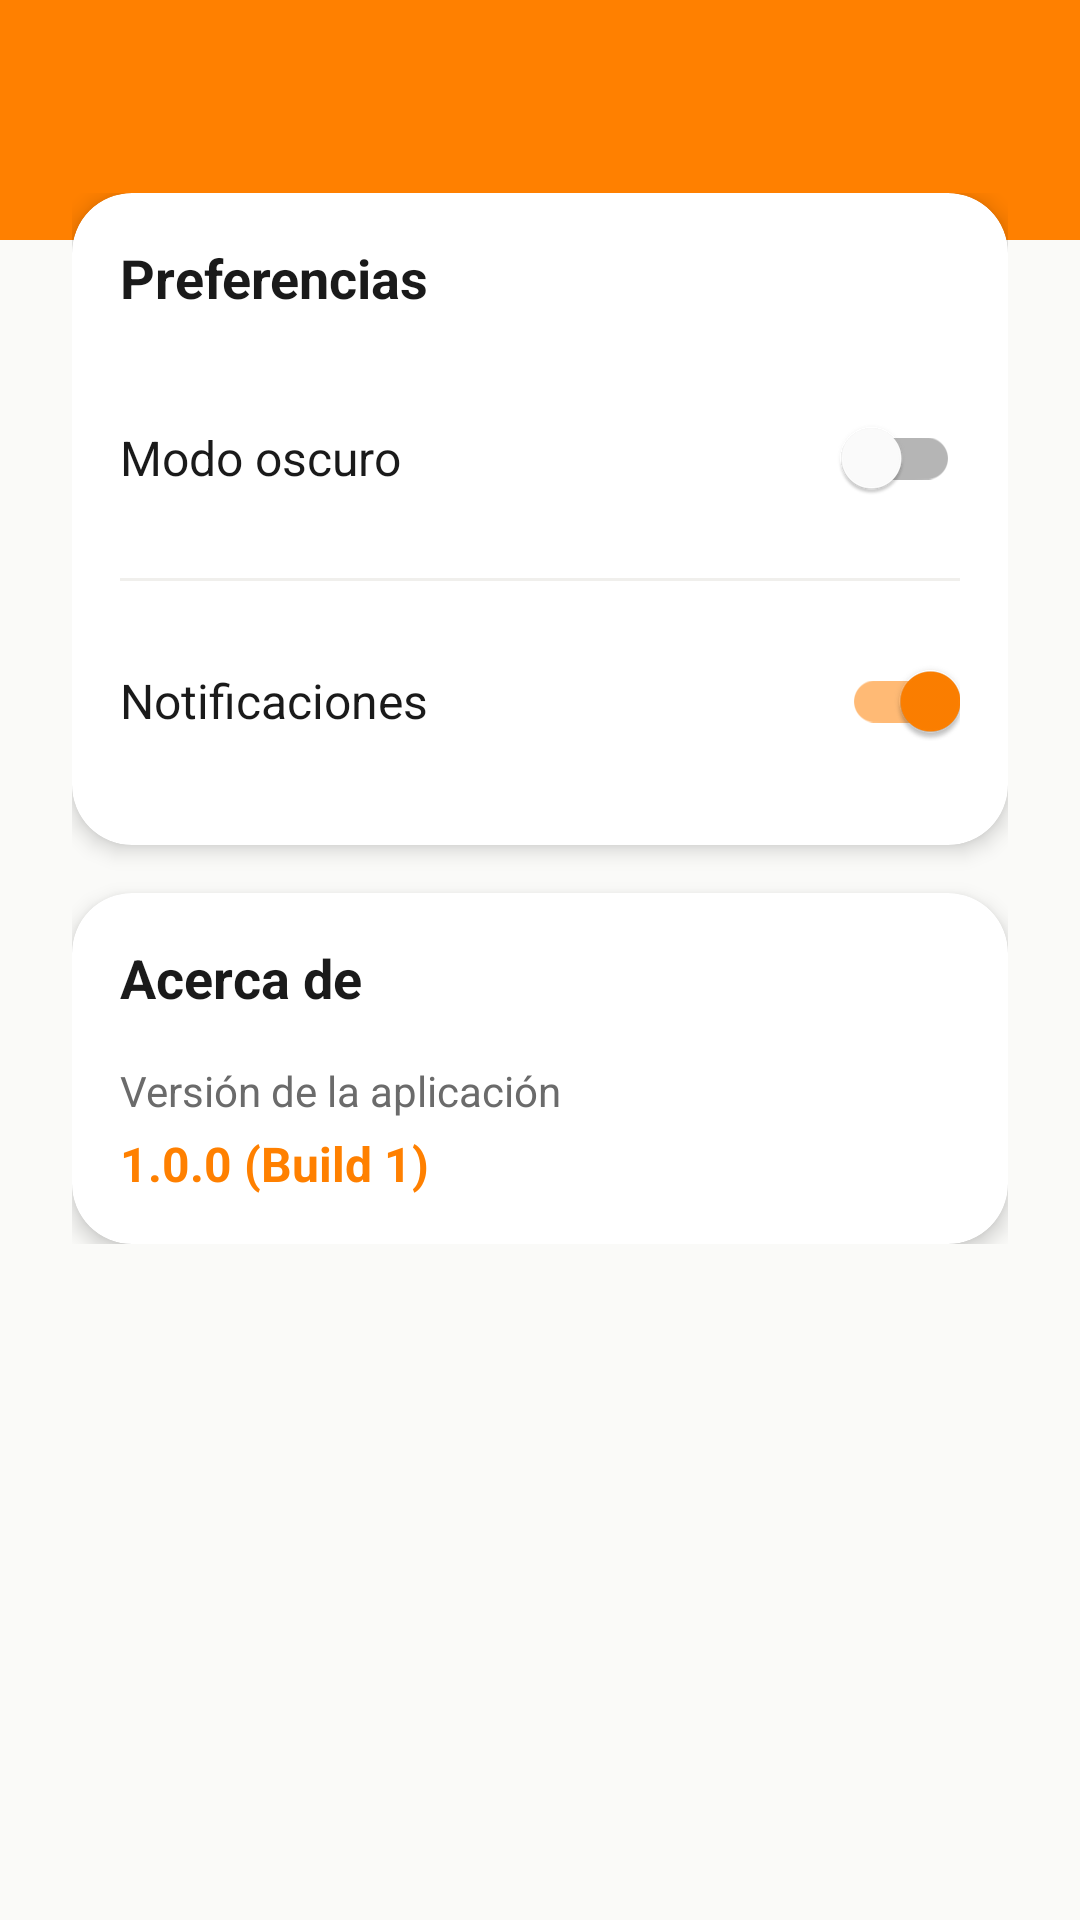

Android layout source for this screen:
<!-- AndroidManifest.xml: application theme Theme.CAAS -->
<!-- res/layout/fragment_settings.xml -->
<?xml version="1.0" encoding="utf-8"?>
<LinearLayout xmlns:android="http://schemas.android.com/apk/res/android"
    xmlns:app="http://schemas.android.com/apk/res-auto"
    android:layout_width="match_parent"
    android:layout_height="match_parent"
    android:orientation="vertical"
    android:background="@color/background">

    
    <View
        android:layout_width="match_parent"
        android:layout_height="80dp"
        android:background="@color/orange" />

    <LinearLayout
        android:layout_width="match_parent"
        android:layout_height="wrap_content"
        android:orientation="vertical"
        android:padding="24dp"
        android:layout_marginTop="-40dp">

        <com.google.android.material.card.MaterialCardView
            android:layout_width="match_parent"
            android:layout_height="wrap_content"
            app:cardCornerRadius="20dp"
            app:cardElevation="4dp"
            app:strokeWidth="0dp">

            <LinearLayout
                android:layout_width="match_parent"
                android:layout_height="wrap_content"
                android:orientation="vertical"
                android:padding="16dp">

                <TextView
                    android:layout_width="wrap_content"
                    android:layout_height="wrap_content"
                    android:text="Preferencias"
                    android:textSize="18sp"
                    android:textStyle="bold"
                    android:textColor="@color/text_primary"
                    android:layout_marginBottom="16dp"/>

                
                <LinearLayout
                    android:layout_width="match_parent"
                    android:layout_height="wrap_content"
                    android:gravity="center_vertical"
                    android:paddingVertical="8dp">
                    <TextView
                        android:layout_width="0dp"
                        android:layout_height="wrap_content"
                        android:layout_weight="1"
                        android:text="Modo oscuro"
                        android:textSize="16sp"
                        android:textColor="@color/text_primary"/>
                    <com.google.android.material.switchmaterial.SwitchMaterial
                        android:id="@+id/switchDarkMode"
                        android:layout_width="wrap_content"
                        android:layout_height="wrap_content" />
                </LinearLayout>

                <View
                    android:layout_width="match_parent"
                    android:layout_height="1dp"
                    android:background="@color/border_light"
                    android:layout_marginVertical="8dp"/>

                
                <LinearLayout
                    android:layout_width="match_parent"
                    android:layout_height="wrap_content"
                    android:gravity="center_vertical"
                    android:paddingVertical="8dp">
                    <TextView
                        android:layout_width="0dp"
                        android:layout_height="wrap_content"
                        android:layout_weight="1"
                        android:text="Notificaciones"
                        android:textSize="16sp"
                        android:textColor="@color/text_primary"/>
                    <com.google.android.material.switchmaterial.SwitchMaterial
                        android:id="@+id/switchNotifications"
                        android:layout_width="wrap_content"
                        android:layout_height="wrap_content"
                        android:checked="true"/>
                </LinearLayout>

            </LinearLayout>
        </com.google.android.material.card.MaterialCardView>

        <com.google.android.material.card.MaterialCardView
            android:layout_width="match_parent"
            android:layout_height="wrap_content"
            android:layout_marginTop="16dp"
            app:cardCornerRadius="20dp"
            app:cardElevation="4dp"
            app:strokeWidth="0dp">

            <LinearLayout
                android:layout_width="match_parent"
                android:layout_height="wrap_content"
                android:orientation="vertical"
                android:padding="16dp">

                <TextView
                    android:layout_width="wrap_content"
                    android:layout_height="wrap_content"
                    android:text="Acerca de"
                    android:textSize="18sp"
                    android:textStyle="bold"
                    android:textColor="@color/text_primary"
                    android:layout_marginBottom="16dp"/>

                <TextView
                    android:layout_width="wrap_content"
                    android:layout_height="wrap_content"
                    android:text="Versión de la aplicación"
                    android:textSize="14sp"
                    android:textColor="@color/text_secondary"/>

                <TextView
                    android:id="@+id/tvAppVersion"
                    android:layout_width="wrap_content"
                    android:layout_height="wrap_content"
                    android:text="1.0.0 (Build 1)"
                    android:textSize="16sp"
                    android:textStyle="bold"
                    android:textColor="@color/orange"
                    android:layout_marginTop="4dp"/>

            </LinearLayout>
        </com.google.android.material.card.MaterialCardView>

    </LinearLayout>

</LinearLayout>
<!-- resources referenced by this layout -->
<resources>
  <color name="background">#FFFAFAF8</color>
  <color name="border_light">#FFF0EFEC</color>
  <color name="orange">#FFFF8000</color>
  <color name="text_primary">#FF1A1A1A</color>
  <color name="text_secondary">#FF6B6B6B</color>
  <style name="Theme.CAAS" parent="Theme.MaterialComponents.DayNight.DarkActionBar">
          <item name="colorPrimary">@color/orange</item>
          <item name="colorPrimaryVariant">@color/orange_dark</item>
          <item name="colorOnPrimary">@color/white</item>
          <item name="colorSecondary">@color/orange</item>
          <item name="colorSecondaryVariant">@color/orange_dark</item>
          <item name="colorOnSecondary">@color/white</item>
          <item name="colorSurface">@color/surface</item>
          <item name="colorOnSurface">@color/text_primary</item>
          <item name="android:colorBackground">@color/background</item>
          <item name="android:statusBarColor">@color/status_bar</item>
      </style>
  <color name="orange_dark">#FFE67300</color>
  <color name="white">#FFFFFFFF</color>
  <color name="surface">#FFFFFFFF</color>
  <color name="status_bar">#FF1A1A1A</color>
</resources>
